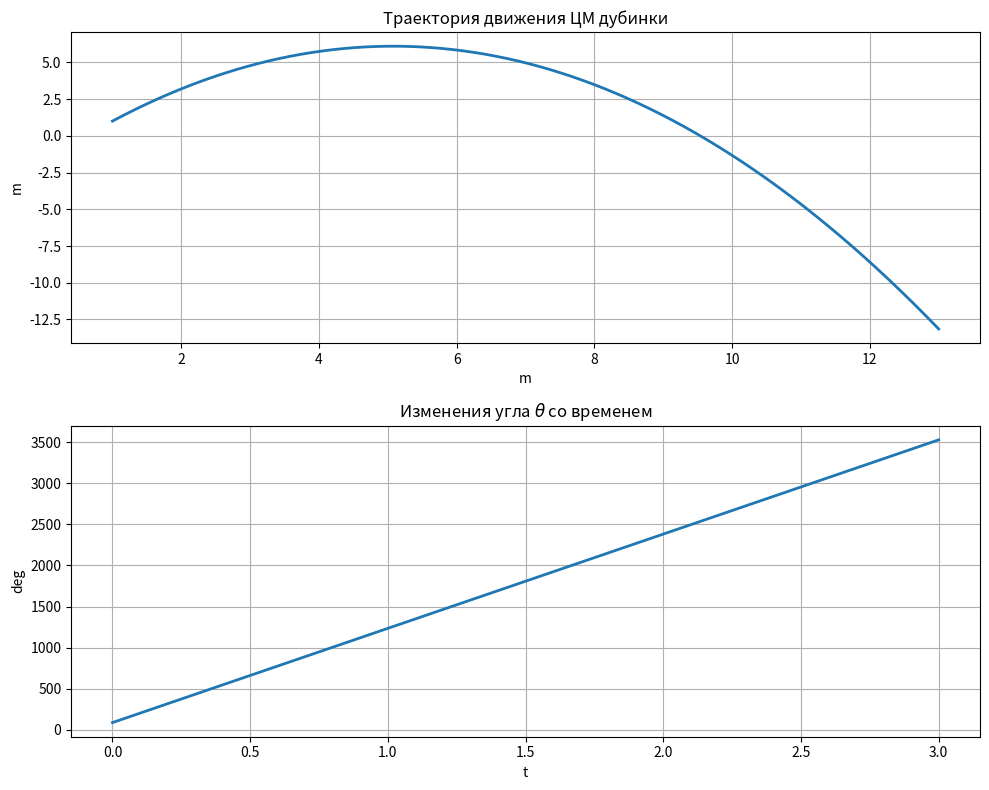
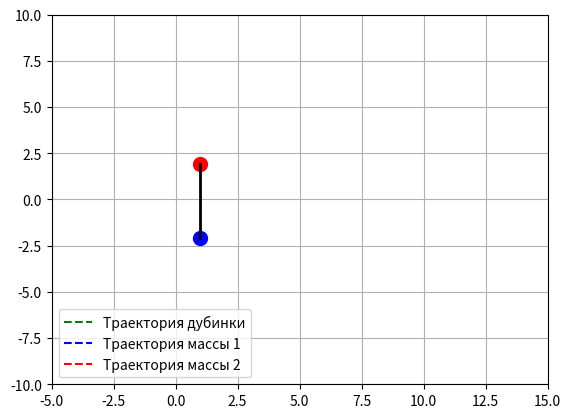

Reproduce these figures in Python, in order.
import numpy as np
from scipy.integrate import solve_ivp
import matplotlib.pyplot as plt
from matplotlib.animation import FuncAnimation

# Заданные параметры
l = 4.0  # длина стержня
m1 = 3.0  # масса массы 1
m2 = 10.0  # масса массы 2
J = 2.0  # момент инерции
g = 9.81  # ускорение свободного падения


# Система уравнений движения
def equations(t, y):
    x, y, theta, vx, vy, omega = y
    dxdt = vx
    dydt = vy
    dthetadt = omega
    dvxdt = 0
    dvydt = -g
    domegadt = 0
    return [dxdt, dydt, dthetadt, dvxdt, dvydt, domegadt]


# Начальные условия
y0 = [1.0, 1.0, np.pi / 2, 4.0, 10.0, 20.0]

# Время
t_span = [0, 3]

# Решение системы уравнений
sol = solve_ivp(equations, t_span, y0, t_eval=np.linspace(t_span[0], t_span[1], 1000))

# Извлечение решения
t = sol.t
X, Y, Th = sol.y[0], sol.y[1], sol.y[2]

# Построение графиков
plt.figure(figsize=(10, 8))

# Траектория движения ЦМ дубинки
plt.subplot(2, 1, 1)
plt.plot(X, Y, linewidth=2)
plt.grid(True)
plt.title('Траектория движения ЦМ дубинки')
plt.xlabel('m')
plt.ylabel('m')

# Изменения угла theta со временем
plt.subplot(2, 1, 2)
plt.plot(t, np.degrees(Th), linewidth=2)
plt.grid(True)
plt.title('Изменения угла $\\theta$ со временем')
plt.xlabel('t')
plt.ylabel('deg')

plt.tight_layout()


# Анимация
# Анимация
# Анимация
# Анимация
def animate_baton(t, X, Y, Th, l):
    fig, ax = plt.subplots()
    ax.set_xlim([-5, 15])  # Подгоните границы по вашему усмотрению
    ax.set_ylim([-10, 10])  # Подгоните границы по вашему усмотрению
    ax.grid(True)
    mass1, = ax.plot([], [], 'bo', markersize=10)
    mass2, = ax.plot([], [], 'ro', markersize=10)
    line_1, = ax.plot([], [], 'k-', linewidth=2)

    trajectory, = ax.plot([], [], 'g--', label='Траектория дубинки')
    trajectory1, = ax.plot([], [], 'b--', label='Траектория массы 1')
    trajectory2, = ax.plot([], [], 'r--', label='Траектория массы 2')
    ax.legend(loc='lower left')

    def update(frame):
        x_cm = (m1 * 0 + m2 * l) / (m1 + m2)
        mass1.set_data([X[frame] - x_cm * np.cos(Th[frame])], [Y[frame] - x_cm * np.sin(Th[frame])])
        mass2.set_data([X[frame] + (l - x_cm) * np.cos(Th[frame])], [Y[frame] + (l - x_cm) * np.sin(Th[frame])])
        line_1.set_data([X[frame] - x_cm * np.cos(Th[frame]), X[frame] + (l - x_cm) * np.cos(Th[frame])],
                        [Y[frame] - x_cm * np.sin(Th[frame]), Y[frame] + (l - x_cm) * np.sin(Th[frame])])

        trajectory.set_data(X[:frame + 1], Y[:frame + 1])  # Отображение траектории дубинки
        trajectory1.set_data(X[:frame + 1] - x_cm * np.cos(Th[:frame + 1]),
                              Y[:frame + 1] - x_cm * np.sin(Th[:frame + 1]))  # Траектория массы 1
        trajectory2.set_data(X[:frame + 1] + (l - x_cm) * np.cos(Th[:frame + 1]),
                              Y[:frame + 1] + (l - x_cm) * np.sin(Th[:frame + 1]))  # Траектория массы 2

        return mass1, mass2, line_1, trajectory, trajectory1, trajectory2

    ani = FuncAnimation(fig, update, interval=25, blit=True)
    plt.show()


animate_baton(t, X, Y, Th, l)